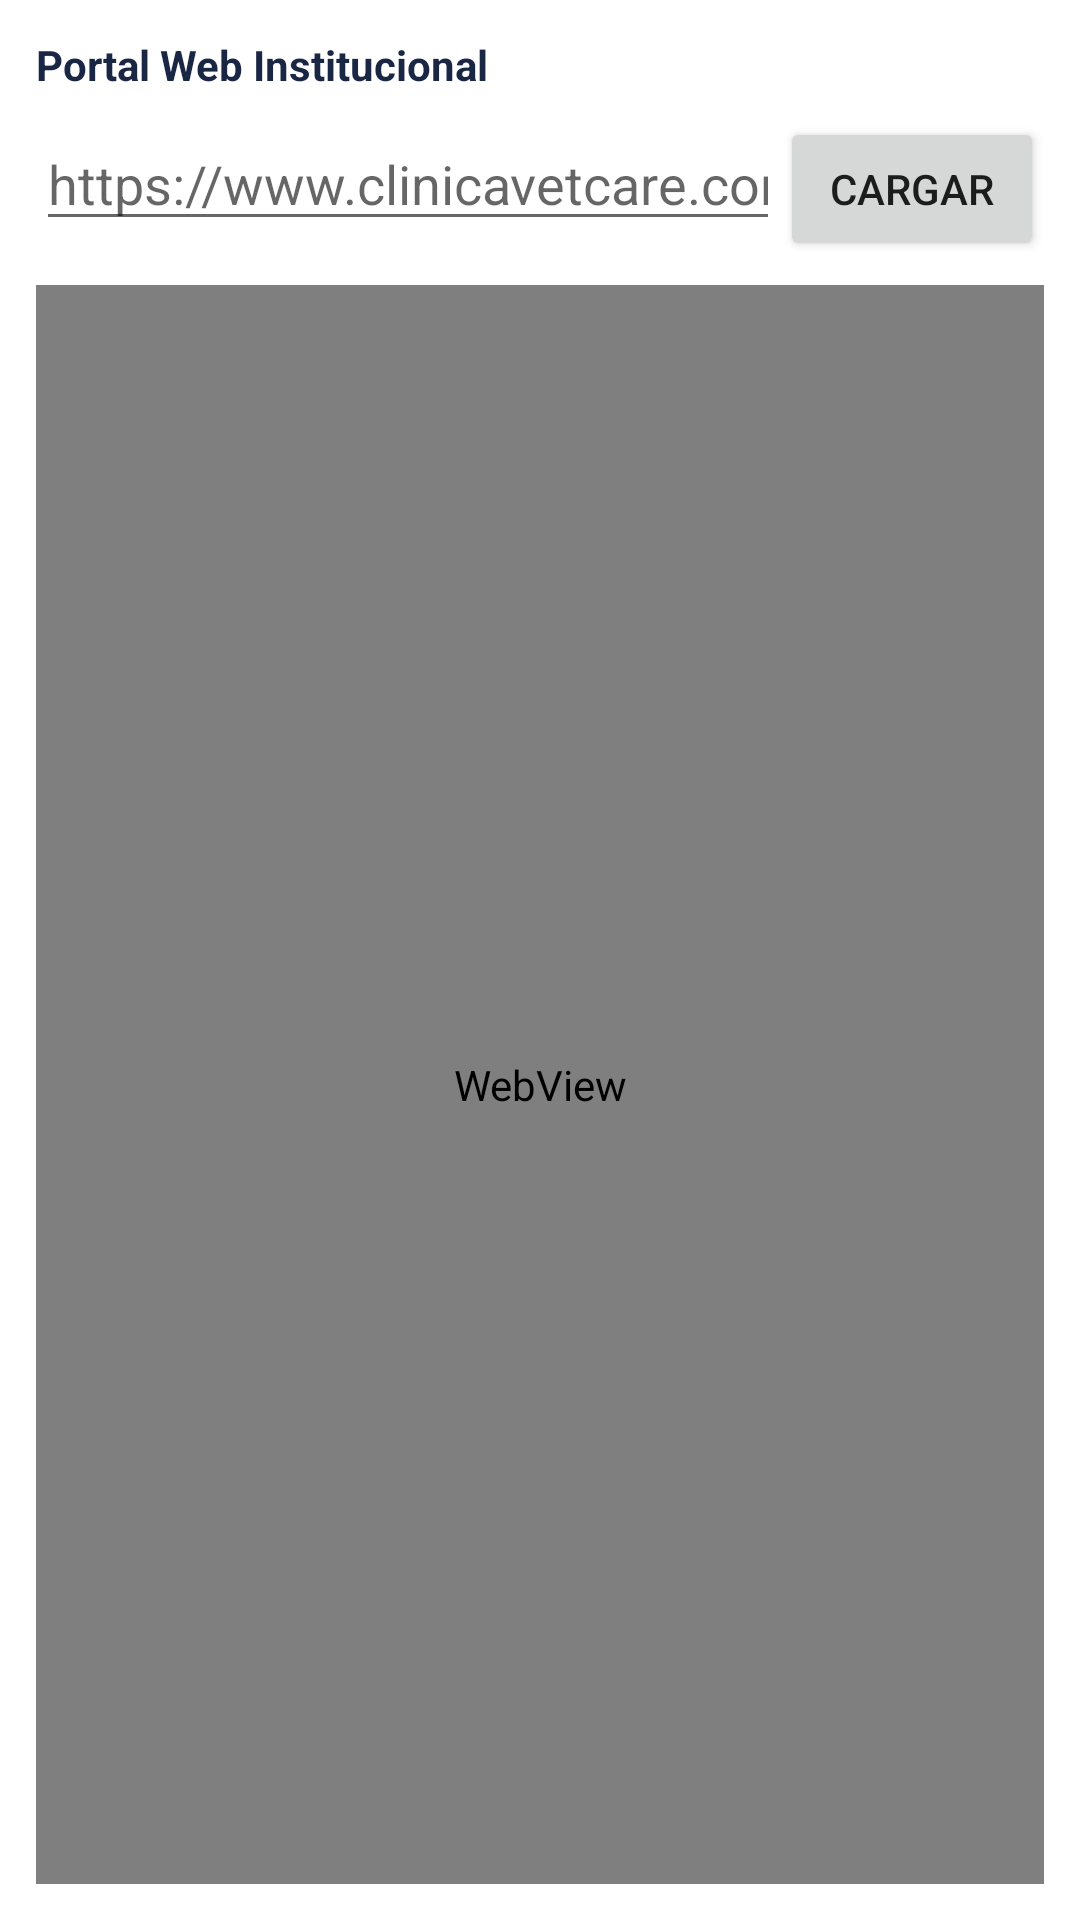

Write the Android layout XML for this screen, with the resource values it uses.
<!-- AndroidManifest.xml: application theme Theme.VetCareApp -->
<!-- res/layout/fragment_web.xml -->
<?xml version="1.0" encoding="utf-8"?>
<LinearLayout xmlns:android="http://schemas.android.com/apk/res/android"
    android:layout_width="match_parent"
    android:layout_height="match_parent"
    android:orientation="vertical"
    android:background="#FFFFFF"
    android:padding="12dp">

    <TextView
        android:layout_width="match_parent"
        android:layout_height="wrap_content"
        android:text="Portal Web Institucional"
        android:textStyle="bold"
        android:textColor="#1A2744"
        android:paddingBottom="8dp" />

    <LinearLayout
        android:layout_width="match_parent"
        android:layout_height="wrap_content"
        android:orientation="horizontal">

        <EditText
            android:id="@+id/etUrl"
            android:layout_width="0dp"
            android:layout_height="wrap_content"
            android:layout_weight="1"
            android:hint="https://www.clinicavetcare.com"
            android:inputType="textUri" />

        <Button
            android:id="@+id/btnCargarUrl"
            android:layout_width="wrap_content"
            android:layout_height="wrap_content"
            android:text="Cargar" />

    </LinearLayout>

    <WebView
        android:id="@+id/webViewClinica"
        android:layout_width="match_parent"
        android:layout_height="0dp"
        android:layout_weight="1"
        android:layout_marginTop="8dp" />

</LinearLayout>
<!-- resources referenced by this layout -->
<resources>
  <style name="Theme.VetCareApp" parent="Theme.MaterialComponents.DayNight.NoActionBar">
          <item name="colorPrimary">#1A2744</item>
          <item name="colorPrimaryDark">#0F1830</item>
          <item name="colorAccent">#2E7D6B</item>
      </style>
</resources>
